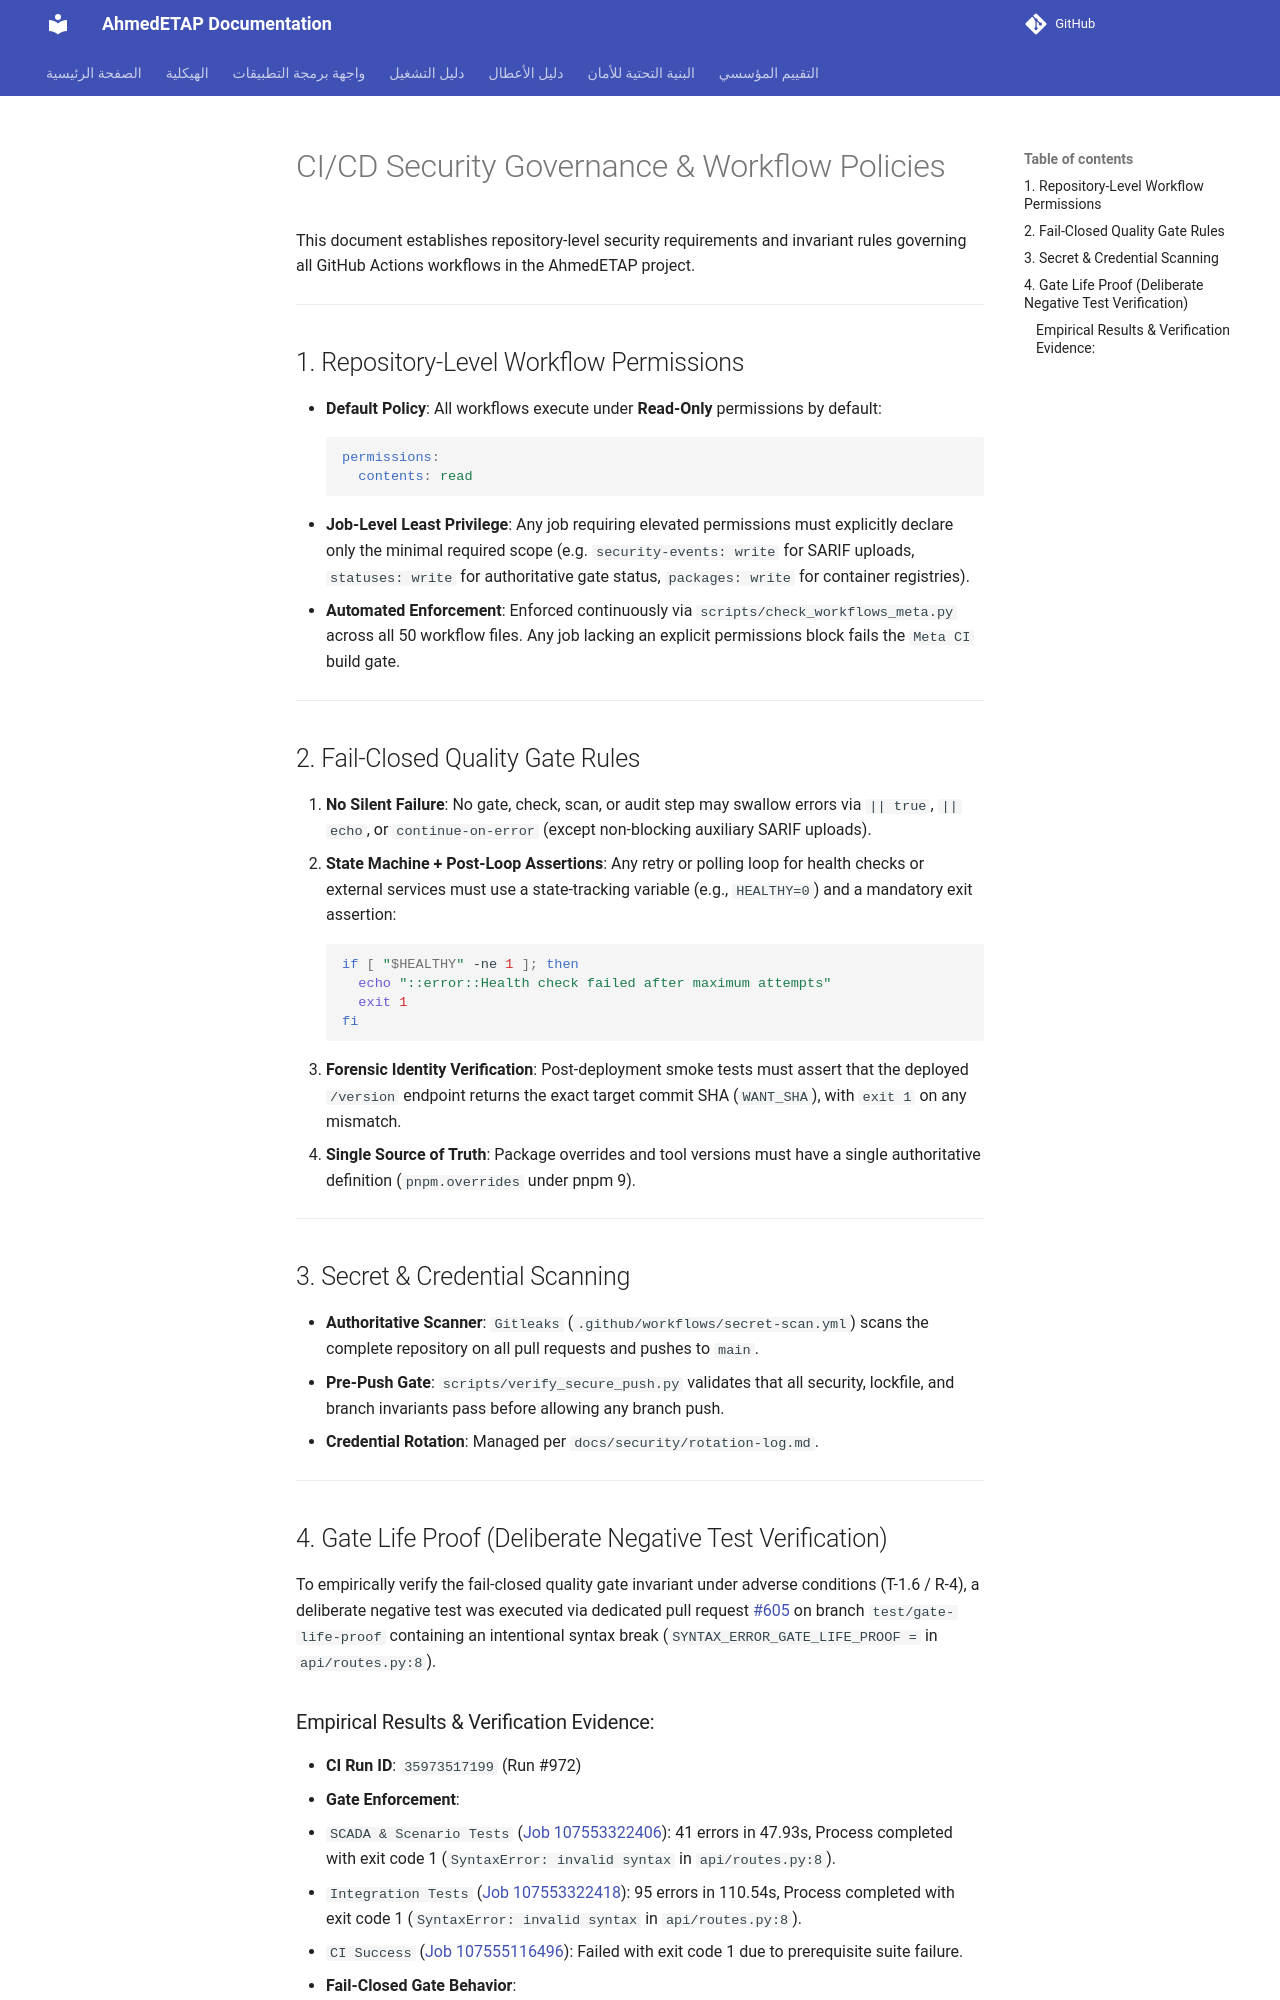

repository: ahmdelbaz28-ux/ETAP-AI-WORK- · page: security/ci-cd-governance/index.html · generator: mkdocs

# CI/CD Security Governance & Workflow Policies

This document establishes repository-level security requirements and invariant rules governing all GitHub Actions workflows in the AhmedETAP project.

---

## 1. Repository-Level Workflow Permissions
- **Default Policy**: All workflows execute under **Read-Only** permissions by default:
  ```yaml
  permissions:
    contents: read
  ```
- **Job-Level Least Privilege**: Any job requiring elevated permissions must explicitly declare only the minimal required scope (e.g. `security-events: write` for SARIF uploads, `statuses: write` for authoritative gate status, `packages: write` for container registries).
- **Automated Enforcement**: Enforced continuously via `scripts/check_workflows_meta.py` across all 50 workflow files. Any job lacking an explicit permissions block fails the `Meta CI` build gate.

---

## 2. Fail-Closed Quality Gate Rules
1. **No Silent Failure**: No gate, check, scan, or audit step may swallow errors via `|| true`, `|| echo`, or `continue-on-error` (except non-blocking auxiliary SARIF uploads).
2. **State Machine + Post-Loop Assertions**: Any retry or polling loop for health checks or external services must use a state-tracking variable (e.g., `HEALTHY=0`) and a mandatory exit assertion:
   ```bash
   if [ "$HEALTHY" -ne 1 ]; then
     echo "::error::Health check failed after maximum attempts"
     exit 1
   fi
   ```
3. **Forensic Identity Verification**: Post-deployment smoke tests must assert that the deployed `/version` endpoint returns the exact target commit SHA (`WANT_SHA`), with `exit 1` on any mismatch.
4. **Single Source of Truth**: Package overrides and tool versions must have a single authoritative definition (`pnpm.overrides` under pnpm 9).

---

## 3. Secret & Credential Scanning
- **Authoritative Scanner**: `Gitleaks` (`.github/workflows/secret-scan.yml`) scans the complete repository on all pull requests and pushes to `main`.
- **Pre-Push Gate**: `scripts/verify_secure_push.py` validates that all security, lockfile, and branch invariants pass before allowing any branch push.
- **Credential Rotation**: Managed per `docs/security/rotation-log.md`.

---

## 4. Gate Life Proof (Deliberate Negative Test Verification)

To empirically verify the fail-closed quality gate invariant under adverse conditions (T-1.6 / R-4), a deliberate negative test was executed via dedicated pull request [#605](https://github.com/ahmdelbaz28-ux/ETAP-AI-WORK-/pull/605) on branch `test/gate-life-proof` containing an intentional syntax break (`SYNTAX_ERROR_GATE_LIFE_PROOF =` in `api/routes.py:8`).
